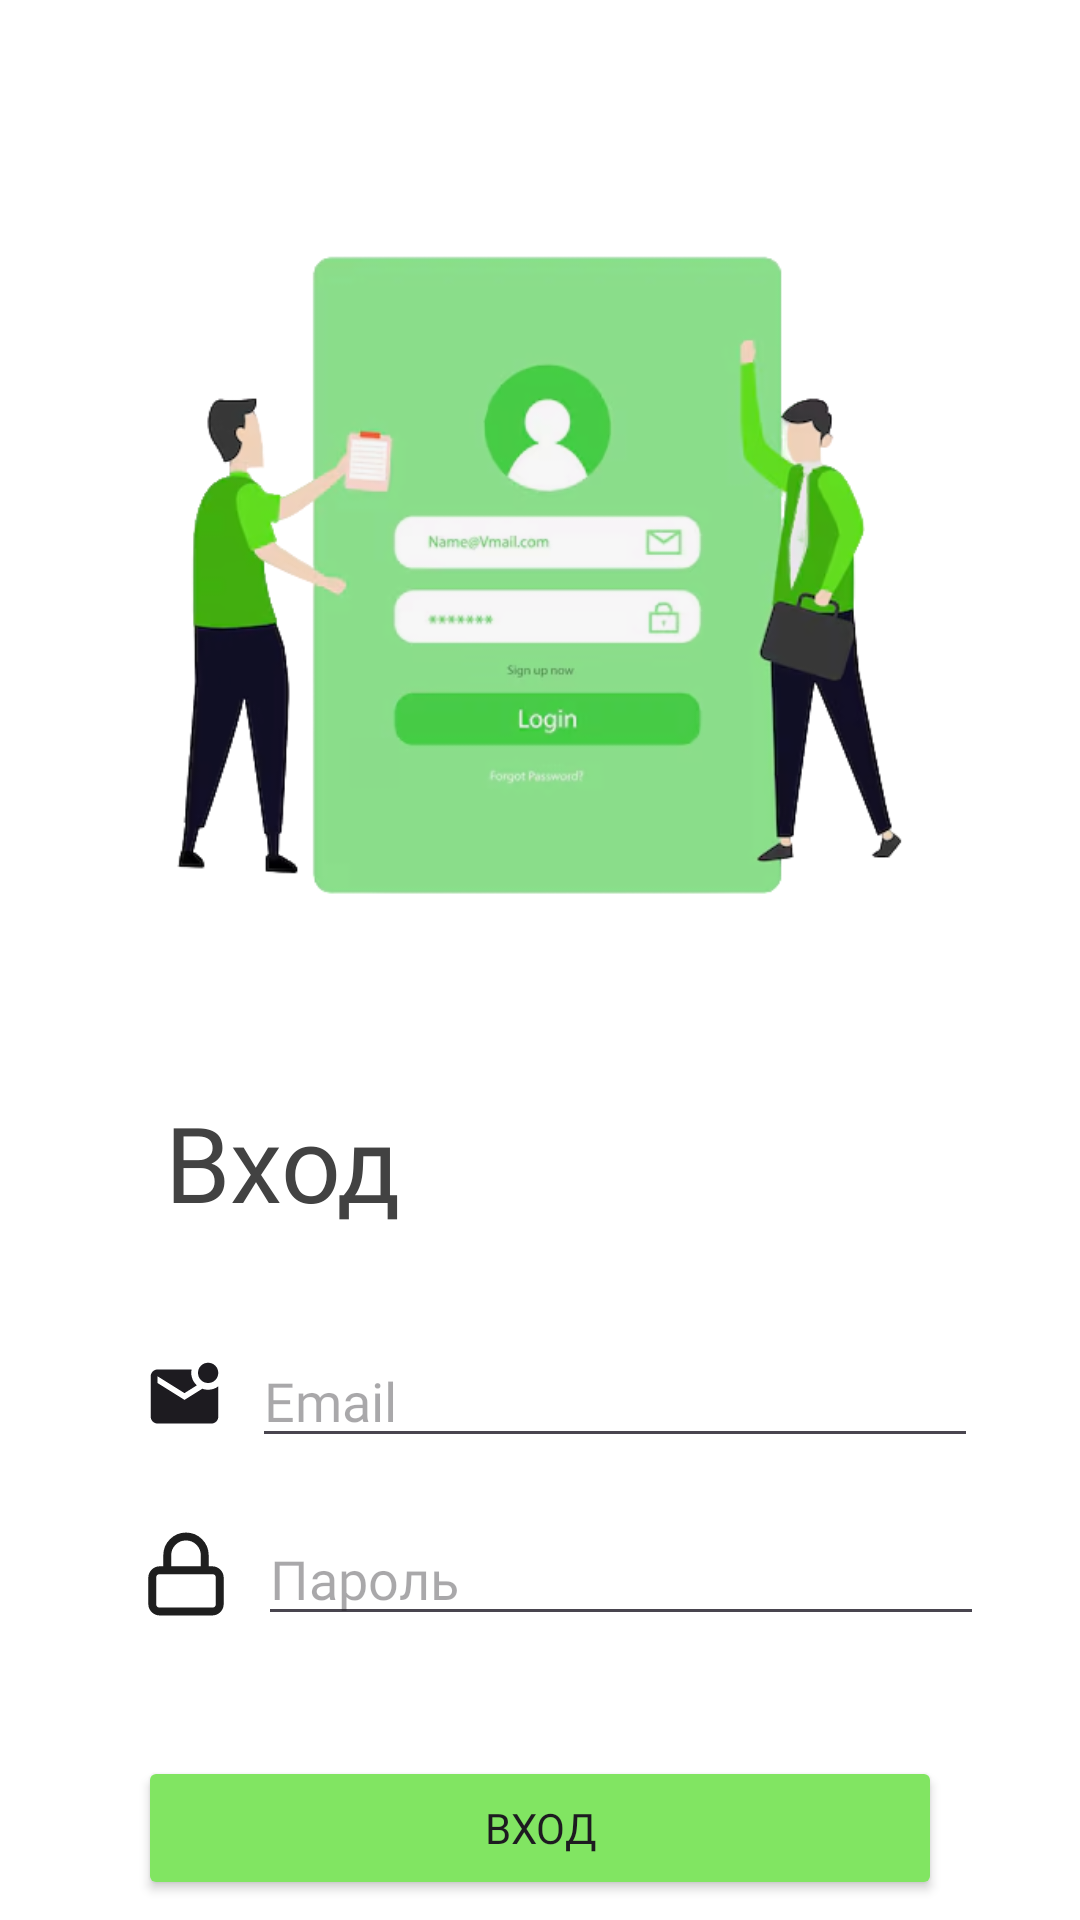

Reconstruct the res/layout file that produces this screen, plus the resources it refers to.
<!-- AndroidManifest.xml: application theme Theme.MyPet -->
<!-- res/layout/activity_login.xml -->
<?xml version="1.0" encoding="utf-8"?>
<androidx.constraintlayout.widget.ConstraintLayout xmlns:android="http://schemas.android.com/apk/res/android"
    xmlns:app="http://schemas.android.com/apk/res-auto"
    xmlns:tools="http://schemas.android.com/tools"
    android:id="@+id/main"
    android:layout_width="match_parent"
    android:layout_height="match_parent"
    tools:context=".ui.LoginActivity"
    android:background="@color/white">

    <ImageView
        android:id="@+id/imageView"
        android:layout_width="290dp"
        android:layout_height="344dp"
        android:layout_marginTop="20dp"
        app:layout_constraintEnd_toEndOf="parent"
        app:layout_constraintStart_toStartOf="parent"
        app:layout_constraintTop_toTopOf="parent"
        app:srcCompat="@drawable/login1" />

    <TextView
        android:id="@+id/loginTitle"
        android:layout_width="wrap_content"
        android:layout_height="wrap_content"
        android:layout_marginStart="55dp"
        android:fontFamily="@font/ubuntu_medium"
        android:text="Вход"
        android:textColor="@color/cardview_dark_background"
        android:textSize="35sp"
        app:layout_constraintStart_toStartOf="parent"
        app:layout_constraintTop_toBottomOf="@+id/imageView" />

    <LinearLayout
        android:layout_width="wrap_content"
        android:layout_height="wrap_content"
        android:id="@+id/email_lin"
        android:layout_marginStart="48dp"
        android:layout_marginTop="34dp"
        app:layout_constraintTop_toBottomOf="@+id/loginTitle"
        app:layout_constraintStart_toStartOf="parent"
        android:orientation="horizontal">

        <ImageView
            android:id="@+id/icon_email"
            android:layout_width="27dp"
            android:layout_height="30dp"
            android:layout_gravity="center_vertical"
            android:src="@drawable/mark_email" />

        <EditText
            android:id="@+id/email_et"
            android:layout_width="242dp"
            android:layout_height="wrap_content"
            android:layout_marginStart="9dp"
            android:fontFamily="@font/ubuntu_medium"
            android:hint="Email"
            android:textColor="@color/cardview_dark_background"
            />

    </LinearLayout>

    <LinearLayout
        android:layout_width="wrap_content"
        android:layout_height="wrap_content"
        android:id="@+id/password_lin"
        android:layout_marginStart="47dp"
        android:layout_marginTop="18dp"
        app:layout_constraintTop_toBottomOf="@+id/email_lin"
        app:layout_constraintStart_toStartOf="parent"
        android:orientation="horizontal">

        <ImageView
            android:id="@+id/icon_lock"
            android:layout_width="30dp"
            android:layout_height="30dp"
            android:src="@drawable/lock"
            android:layout_gravity="center_vertical"
            />

        <EditText
            android:id="@+id/password_et"
            android:layout_width="242dp"
            android:layout_height="wrap_content"
            android:layout_marginStart="9dp"
            android:fontFamily="@font/ubuntu_medium"
            android:hint="Пароль"
            android:inputType="textPassword"
            android:textColor="@color/cardview_dark_background"
            />

    </LinearLayout>

    <Button
        android:id="@+id/login_btn"
        android:layout_width="268dp"
        android:layout_height="wrap_content"
        android:layout_marginTop="40dp"
        android:backgroundTint="@color/green"
        android:fontFamily="@font/ubuntu_medium"
        android:text="Вход"
        app:layout_constraintEnd_toEndOf="parent"
        app:layout_constraintStart_toStartOf="parent"
        app:layout_constraintTop_toBottomOf="@+id/password_lin" />

    <LinearLayout
        android:layout_width="wrap_content"
        android:layout_height="wrap_content"
        android:orientation="horizontal"
        android:layout_marginTop="50dp"
        app:layout_constraintTop_toBottomOf="@id/login_btn"
        app:layout_constraintStart_toStartOf="parent"
        app:layout_constraintEnd_toEndOf="parent"
        >
        <TextView
            android:layout_width="wrap_content"
            android:layout_height="wrap_content"
            android:text="Впервые здесь?" />

        <TextView
            android:layout_width="wrap_content"
            android:layout_height="wrap_content"
            android:id="@+id/go_to_register_activity_tv"
            android:textColor="@color/blue_link"
            android:text="Зарегистрируйтесь"
            android:layout_marginStart="7dp" />

    </LinearLayout>


</androidx.constraintlayout.widget.ConstraintLayout>
<!-- resources referenced by this layout -->
<resources>
  <color name="blue_link">#468AF2</color>
  <color name="green">#81E562</color>
  <color name="white">#FFFFFFFF</color>
  <!-- drawable lock (drawable) -->
  <vector xmlns:android="http://schemas.android.com/apk/res/android"
      android:width="40dp"
      android:height="40dp"
      android:viewportWidth="40"
      android:viewportHeight="40">
    <path
        android:pathData="M11.667,18.333V11.667C11.667,9.457 12.545,7.337 14.107,5.774C15.67,4.211 17.79,3.333 20,3.333C22.21,3.333 24.33,4.211 25.893,5.774C27.455,7.337 28.333,9.457 28.333,11.667V18.333M8.333,18.333H31.667C33.508,18.333 35,19.826 35,21.667V33.333C35,35.174 33.508,36.667 31.667,36.667H8.333C6.492,36.667 5,35.174 5,33.333V21.667C5,19.826 6.492,18.333 8.333,18.333Z"
        android:strokeLineJoin="round"
        android:strokeWidth="3.5"
        android:fillColor="#00000000"
        android:strokeColor="#1E1E1E"
        android:strokeLineCap="round"/>
  </vector>
  <!-- drawable login1: png bitmap (drawable, 105221 bytes) -->
  <!-- drawable mark_email (drawable) -->
  <vector xmlns:android="http://schemas.android.com/apk/res/android"
      android:width="106dp"
      android:height="106dp"
      android:viewportWidth="106"
      android:viewportHeight="106">
    <path
        android:pathData="M83.92,35.33C80.24,35.33 77.11,34.05 74.53,31.47C71.95,28.89 70.67,25.76 70.67,22.08C70.67,18.4 71.95,15.27 74.53,12.7C77.11,10.12 80.24,8.83 83.92,8.83C87.6,8.83 90.73,10.12 93.3,12.7C95.88,15.27 97.17,18.4 97.17,22.08C97.17,25.76 95.88,28.89 93.3,31.47C90.73,34.05 87.6,35.33 83.92,35.33ZM17.67,88.33C15.24,88.33 13.16,87.47 11.43,85.74C9.7,84.01 8.83,81.93 8.83,79.5V26.5C8.83,24.07 9.7,21.99 11.43,20.26C13.16,18.53 15.24,17.67 17.67,17.67H62.28C61.98,19.14 61.83,20.61 61.83,22.08C61.83,23.56 61.98,25.03 62.28,26.5C62.79,28.86 63.64,31.05 64.81,33.07C65.99,35.09 67.43,36.88 69.12,38.42L53,48.58L17.67,26.5V35.33L53,57.42L76.3,42.84C77.55,43.28 78.8,43.61 80.05,43.84C81.3,44.06 82.59,44.17 83.92,44.17C86.27,44.17 88.59,43.8 90.87,43.06C93.15,42.33 95.25,41.22 97.17,39.75V79.5C97.17,81.93 96.3,84.01 94.57,85.74C92.84,87.47 90.76,88.33 88.33,88.33H17.67Z"
        android:fillColor="#1D1B20"/>
  </vector>
  <style name="Theme.MyPet" parent="Base.Theme.MyPet" />
  <style name="Base.Theme.MyPet" parent="Theme.Material3.DayNight.NoActionBar">
          
          
      </style>
</resources>
